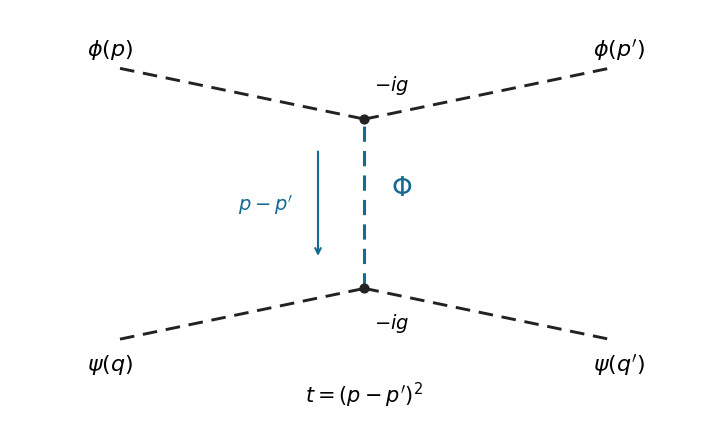

Write the Python code that produced this figure.
"""Draw distinguishable-scalar scattering; write the PNG to the caller's CWD."""
from pathlib import Path
import matplotlib
matplotlib.use('Agg')
import matplotlib.pyplot as plt

fig, ax = plt.subplots(figsize=(7.2, 4.3), facecolor='white')
ax.set_facecolor('white')
v1, v2 = (0, 1), (0, -1)
for start, end in [((-2, 1.6), v1), (v1, (2, 1.6)), ((-2, -1.6), v2), (v2, (2, -1.6))]:
    ax.plot([start[0], end[0]], [start[1], end[1]], color='#222222', lw=2.1, ls=(0, (5, 3)))
ax.plot([0, 0], [-1, 1], color='#146a91', lw=2.2, ls=(0, (5, 3)))
ax.scatter([0, 0], [1, -1], s=40, color='#222222', zorder=3)
for x, y, label in [(-2.08, 1.83, r'$\phi(p)$'), (2.08, 1.83, r'$\phi(p^{\prime})$'), (-2.08, -1.9, r'$\psi(q)$'), (2.08, -1.9, r'$\psi(q^{\prime})$')]:
    ax.text(x, y, label, ha='center', va='center', fontsize=16)
ax.text(0.22, 0.1, r'$\Phi$', color='#146a91', fontsize=19)
ax.annotate('', xy=(-0.38, -0.65), xytext=(-0.38, 0.65), arrowprops={'arrowstyle': '->', 'color': '#146a91', 'lw': 1.5})
ax.text(-0.58, 0, r'$p-p^{\prime}$', ha='right', va='center', fontsize=14, color='#146a91')
ax.text(0.08, 1.27, r'$-ig$', fontsize=14, va='bottom')
ax.text(0.08, -1.27, r'$-ig$', fontsize=14, va='top')
ax.text(0, -2.35, r'$t=(p-p^{\prime})^2$', ha='center', fontsize=15)
ax.set_xlim(-2.9, 2.9)
ax.set_ylim(-2.65, 2.3)
ax.axis('off')
fig.tight_layout(pad=0.4)
fig.savefig(Path.cwd() / 'paper-44-scalar-exchange.png', dpi=150, facecolor='white', transparent=False)
plt.close(fig)
